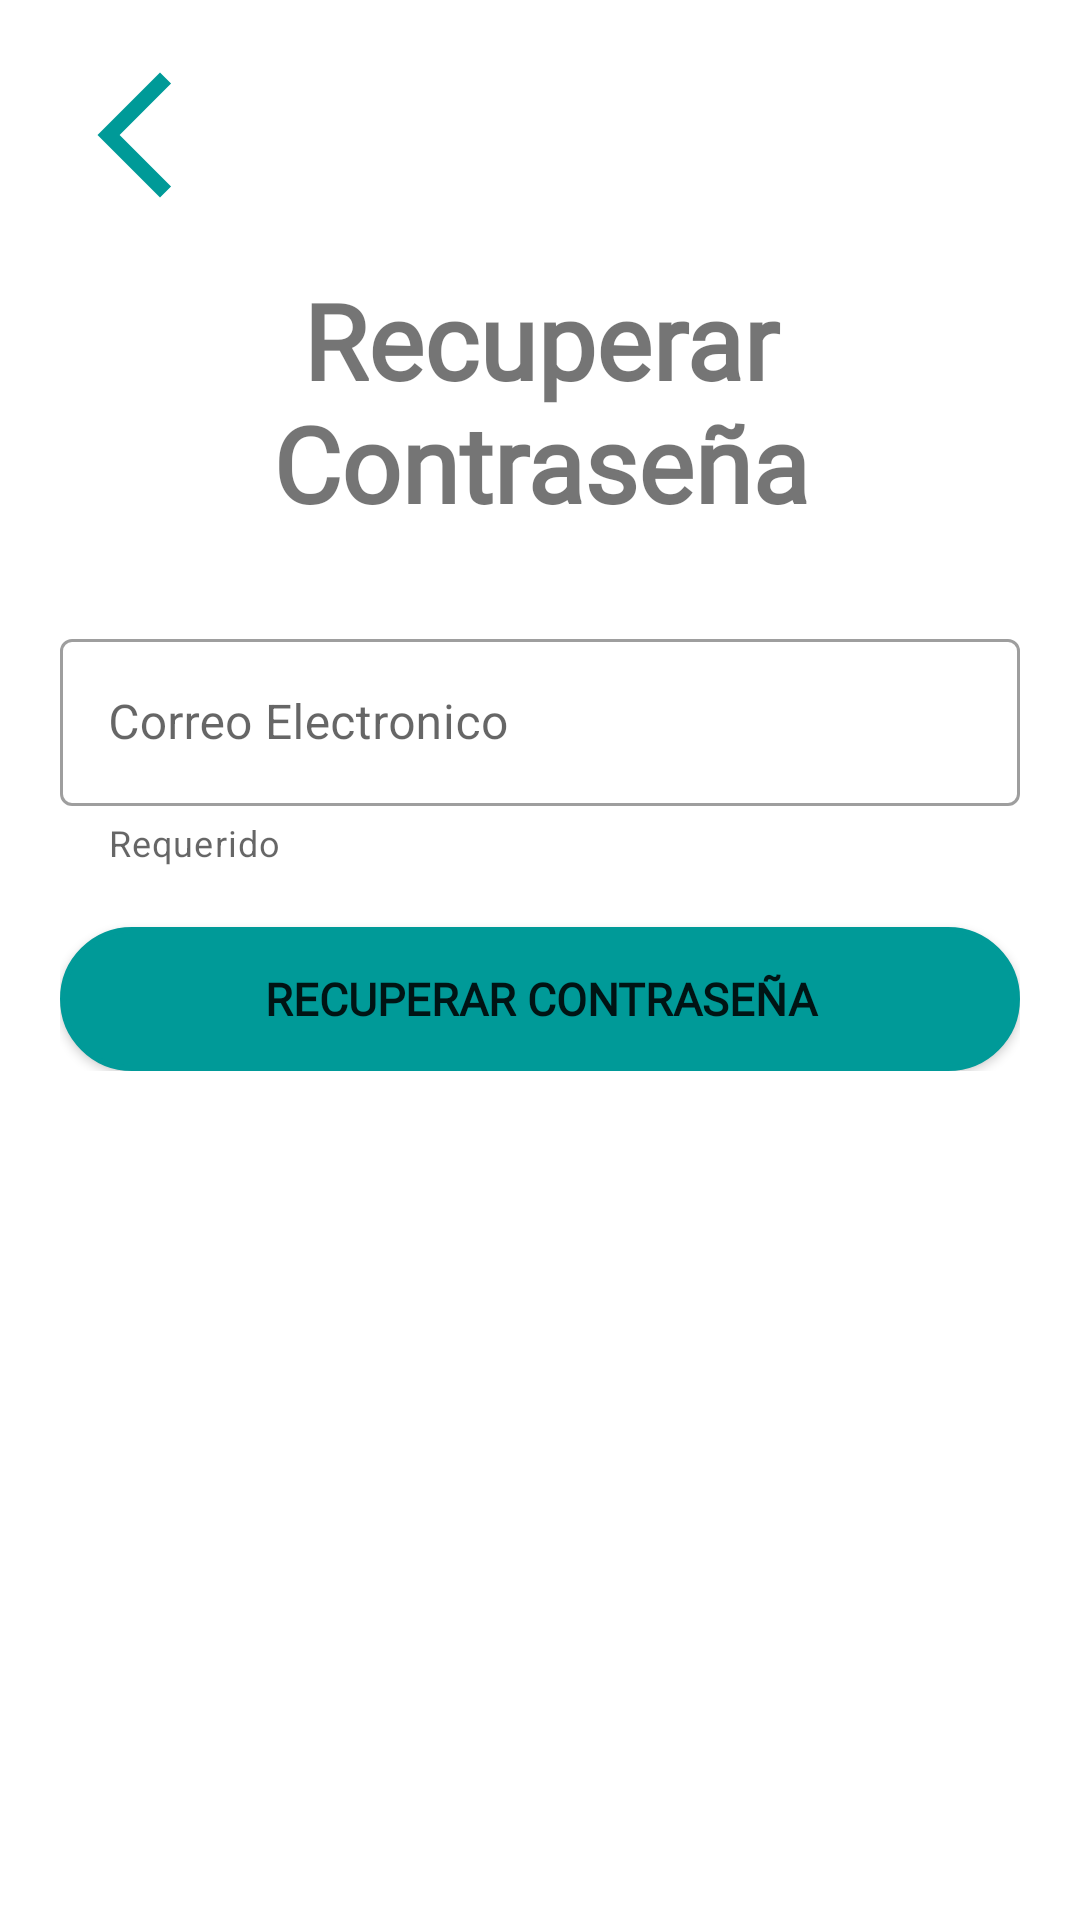

This screen was rendered from an Android layout file. Write that file and the resources it references.
<!-- AndroidManifest.xml: application theme Theme.Ficaleche -->
<!-- res/layout/activity_recuperar_password.xml -->
<?xml version="1.0" encoding="utf-8"?>
<androidx.coordinatorlayout.widget.CoordinatorLayout xmlns:android="http://schemas.android.com/apk/res/android"
    xmlns:app="http://schemas.android.com/apk/res-auto"
    xmlns:tools="http://schemas.android.com/tools"
    android:layout_width="match_parent"
    android:layout_height="match_parent"
    tools:context=".RecuperarPassword">

    <LinearLayout
        android:layout_width="match_parent"
        android:layout_height="wrap_content"
        android:orientation="vertical"
        android:layout_margin="20dp">

        <ImageView
            android:id="@+id/BotonAtrasRecuperarContraseña"
            android:layout_width="50dp"
            android:layout_height="50dp"
            android:src="@drawable/ic_baseline_arrow_back_ios_new_24" />

        <TextView
            android:layout_width="match_parent"
            android:layout_height="wrap_content"
            android:text="Recuperar Contraseña"
            android:textAlignment="center"
            android:textSize="35dp"
            android:textStyle="bold"
            android:layout_marginTop="20dp"
            android:fontFamily="@font/abhaya_libre"/>

        <com.google.android.material.textfield.TextInputLayout
            android:layout_width="match_parent"
            android:layout_height="wrap_content"
            style="@style/Widget.MaterialComponents.TextInputLayout.OutlinedBox"
            app:startIconDrawable="@drawable/baseline_email_24"
            app:helperText="Requerido"
            android:layout_marginTop="30dp"
            android:hint="Correo Electronico">

            <com.google.android.material.textfield.TextInputEditText
                android:id="@+id/EditTextCorreoRecuperar"
                android:layout_width="match_parent"
                android:layout_height="wrap_content"
                android:inputType="textEmailAddress"/>

        </com.google.android.material.textfield.TextInputLayout>

        <Button
            android:id="@+id/BotonRecuperarContraseña"
            android:layout_width="match_parent"
            android:layout_height="wrap_content"
            android:layout_gravity="center"
            android:layout_marginTop="20dp"
            android:background="@drawable/boton_redondear"
            android:fontFamily="@font/abhaya_libre"
            android:text="Recuperar Contraseña"
            android:textSize="15dp"
            android:textStyle="bold"
            app:backgroundTint="@color/blue" />

    </LinearLayout>

</androidx.coordinatorlayout.widget.CoordinatorLayout>
<!-- resources referenced by this layout -->
<resources>
  <color name="blue">#009A98</color>
  <!-- drawable boton_redondear (drawable) -->
  <?xml version="1.0" encoding="utf-8"?>
  <shape
      xmlns:android="http://schemas.android.com/apk/res/android"
      android:shape="rectangle">
      <solid android:color="#009A98"/>
      <stroke android:color="@color/black" android:width="2dp"/>
      <corners android:radius="25dp"/>
  </shape>
  <!-- drawable ic_baseline_arrow_back_ios_new_24 (drawable) -->
  <vector android:height="24dp" android:tint="#009A98"
      android:viewportHeight="24" android:viewportWidth="24"
      android:width="24dp" xmlns:android="http://schemas.android.com/apk/res/android">
      <path android:fillColor="@android:color/white" android:pathData="M17.77,3.77l-1.77,-1.77l-10,10l10,10l1.77,-1.77l-8.23,-8.23z"/>
  </vector>
  <style name="Theme.Ficaleche" parent="Theme.MaterialComponents.DayNight.NoActionBar">
          
          <item name="colorPrimary">@color/blue</item>
          <item name="colorPrimaryVariant">@color/black</item>
          <item name="colorOnPrimary">@color/white</item>
          
          <item name="colorSecondary">@color/teal_200</item>
          <item name="colorSecondaryVariant">@color/teal_700</item>
          <item name="colorOnSecondary">@color/white</item>
          
          <item name="android:statusBarColor">?attr/colorPrimaryVariant</item>
          
      </style>
  <color name="black">#FF000000</color>
  <color name="white">#FFFFFFFF</color>
  <color name="teal_200">#FF03DAC5</color>
  <color name="teal_700">#FF018786</color>
</resources>
